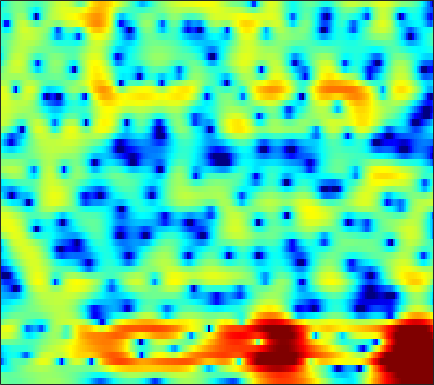

The table this chart was drawn from, first rows:
-0.81641, -0.93583, -1.091, -1.2326, -1.3123, -1.3752, -1.387, -1.3629, -1.2826, -1.1476, -0.96192, -0.79443, -0.55547, -0.31162, -0.12583, 0.11921, 0.34842, 0.50972, 0.69681, 0.84342, 0.95571, 1.0146, 1.0654, 1.0844
-1.21, -1.276, -1.325, -1.325, -1.293, -1.21, -1.09, -0.9799, -0.8094, -0.6209, -0.4212, -0.2685, -0.07019, 0.1206, 0.257, 0.4229, 0.5645, 0.6553, 0.7521, 0.8205, 0.8595, 0.8675, 0.8528, 0.8105
-5.231, -5.224, -4.871, -4.248, -3.713, -2.992, -2.305, -1.829, -1.252, -0.7161, -0.2331, 0.09549, 0.4988, 0.8629, 1.109, 1.392, 1.611, 1.728, 1.817, 1.826, 1.742, 1.624, 1.402, 1.119
-12.28, -9.894, -7.05, -4.997, -3.889, -2.882, -2.257, -2.001, -1.884, -1.889, -1.839, -1.639, -1.049, -0.1388, 0.668, 1.758, 2.712, 3.302, 3.881, 4.178, 4.168, 3.937, 3.299, 2.202
-8.021, -7.175, -6.124, -5.259, -4.774, -4.386, -4.402, -4.713, -5.58, -7.202, -9.587, -11.61, -11.91, -8.513, -5.873, -3.041, -0.9369, 0.2918, 1.553, 2.434, 3.008, 3.257, 3.373, 3.286
-6.879, -6.096, -5.221, -4.555, -4.182, -3.824, -3.666, -3.627, -3.648, -3.708, -3.692, -3.632, -3.43, -3.028, -2.627, -1.962, -1.262, -0.7352, -0.06316, 0.5426, 1.071, 1.423, 1.816, 2.154
-0.7515, -0.7424, -0.7272, -0.7465, -0.8012, -0.9262, -1.119, -1.296, -1.598, -1.9, -2.167, -2.332, -2.45, -2.414, -2.3, -2.026, -1.651, -1.321, -0.8298, -0.3407, 0.1271, 0.4827, 0.8976, 1.254
3.348, 3.381, 3.322, 3.127, 2.865, 2.321, 1.559, 0.8309, -0.3767, -1.833, -3.457, -4.631, -5.8, -6.158, -5.92, -5.171, -4.282, -3.624, -2.757, -1.883, -1.027, -0.42, 0.2848, 0.7997
3.377, 3.889, 4.293, 4.396, 4.263, 3.776, 2.938, 2.024, 0.3562, -1.976, -5.157, -8.173, -12.06, -11.61, -9.911, -8.593, -8.707, -9.749, -12.26, -12.69, -8.377, -5.283, -2.296, -0.3009
-0.883, -0.007321, 0.8348, 1.355, 1.562, 1.605, 1.4, 1.093, 0.5313, -0.192, -0.9837, -1.582, -2.288, -2.878, -3.271, -3.788, -4.373, -4.848, -5.293, -5.085, -4.071, -2.977, -1.454, -0.09639
-3.846, -3.167, -2.391, -1.779, -1.421, -1.067, -0.8467, -0.7536, -0.6996, -0.7154, -0.7677, -0.821, -0.885, -0.9548, -0.992, -1.008, -0.9762, -0.911, -0.7514, -0.4921, -0.1321, 0.1939, 0.6536, 1.122
-5.67, -5.184, -4.587, -4.053, -3.692, -3.252, -2.853, -2.571, -2.219, -1.877, -1.548, -1.308, -0.9944, -0.6923, -0.4692, -0.1806, 0.1043, 0.3189, 0.6051, 0.8839, 1.158, 1.358, 1.61, 1.836
-7.159, -6.875, -6.532, -6.219, -5.984, -5.636, -5.218, -4.838, -4.271, -3.627, -2.934, -2.401, -1.706, -1.037, -0.5658, 0.005147, 0.5072, 0.8366, 1.22, 1.541, 1.805, 1.969, 2.151, 2.294
-8.332, -8.44, -8.697, -9.028, -9.277, -9.512, -9.434, -9.059, -8.071, -6.679, -5.139, -3.988, -2.571, -1.329, -0.5249, 0.3775, 1.093, 1.51, 1.925, 2.198, 2.351, 2.402, 2.418, 2.405
-9.135, -9.725, -10.68, -11.93, -13.23, -15.95, -21.39, -26.79, -17.34, -11.02, -6.925, -4.607, -2.166, -0.2858, 0.8151, 1.945, 2.733, 3.116, 3.361, 3.328, 3.035, 2.67, 2.039, 1.358
-12.01, -13.04, -13.96, -14.13, -13.86, -13.16, -12.16, -11.04, -8.856, -6.162, -3.484, -1.663, 0.4096, 2.075, 3.059, 4.04, 4.636, 4.84, 4.778, 4.305, 3.367, 2.295, 0.221, -2.983
-18.21, -20.97, -28.94, -24.48, -18.37, -13.41, -9.933, -7.818, -5.411, -3.278, -1.39, -0.1293, 1.328, 2.5, 3.192, 3.861, 4.223, 4.289, 4.103, 3.594, 2.755, 1.91, 0.5127, -1.079
-14.87, -14.06, -12.95, -11.48, -10.16, -8.183, -6.197, -4.764, -3.001, -1.418, -0.0407, 0.8557, 1.861, 2.644, 3.083, 3.462, 3.614, 3.576, 3.33, 2.884, 2.263, 1.702, 0.8848, 0.05445
-9.439, -8.597, -7.383, -6.115, -5.137, -3.806, -2.485, -1.547, -0.365, 0.6907, 1.602, 2.176, 2.79, 3.224, 3.426, 3.521, 3.424, 3.228, 2.801, 2.191, 1.413, 0.7349, -0.2748, -1.358
-6.806, -5.949, -4.683, -3.395, -2.436, -1.229, -0.1244, 0.6286, 1.517, 2.252, 2.831, 3.162, 3.461, 3.59, 3.576, 3.413, 3.068, 2.691, 2.023, 1.144, 0.04227, -0.9456, -2.503, -4.376
-8.441, -6.395, -4.079, -2.196, -1.002, 0.3265, 1.393, 2.042, 2.715, 3.192, 3.484, 3.591, 3.589, 3.437, 3.227, 2.838, 2.312, 1.822, 1.03, 0.05835, -1.142, -2.229, -3.994, -6.227
-6.387, -4.258, -1.967, -0.1782, 0.8865, 1.987, 2.788, 3.206, 3.54, 3.648, 3.543, 3.337, 2.916, 2.371, 1.903, 1.232, 0.5682, 0.0765, -0.5799, -1.272, -2.076, -2.781, -3.892, -5.193
0.2965, 0.9704, 1.87, 2.682, 3.18, 3.671, 3.946, 3.999, 3.859, 3.462, 2.791, 2.105, 0.9398, -0.4794, -1.637, -3.132, -4.192, -4.527, -4.455, -4.168, -3.969, -3.971, -4.202, -4.687
3.293, 3.607, 3.974, 4.245, 4.364, 4.406, 4.264, 4.028, 3.514, 2.729, 1.623, 0.5434, -1.338, -3.958, -6.682, -12.44, -29.26, -18.19, -10.82, -7.611, -5.945, -5.306, -5.035, -5.284
3.962, 4.143, 4.294, 4.316, 4.255, 4.061, 3.715, 3.356, 2.734, 1.938, 0.9598, 0.09418, -1.237, -2.764, -3.961, -5.451, -6.326, -6.363, -5.781, -4.975, -4.369, -4.166, -4.296, -4.944
3.569, 3.626, 3.579, 3.415, 3.224, 2.855, 2.4, 1.988, 1.354, 0.6581, -0.07601, -0.6276, -1.296, -1.819, -2.099, -2.235, -2.182, -2.027, -1.726, -1.425, -1.227, -1.202, -1.393, -1.92
2.072, 1.895, 1.535, 1.093, 0.7111, 0.1801, -0.3816, -0.8498, -1.572, -2.473, -3.507, -4.277, -5.003, -5.011, -4.491, -3.35, -2.062, -1.148, -0.08658, 0.7592, 1.37, 1.674, 1.868, 1.842
-1.535, -2.165, -3.191, -4.363, -5.151, -5.813, -6.062, -6.102, -6.328, -7.115, -8.885, -11.27, -18.27, -23.53, -13.3, -7.349, -3.822, -1.911, 0.01467, 1.43, 2.464, 3.03, 3.547, 3.842
-6.062, -7.059, -9.189, -12.92, -17.8, -24.97, -15.73, -12.23, -9.697, -8.457, -8.106, -8.132, -8.122, -7.426, -6.334, -4.452, -2.522, -1.192, 0.3357, 1.58, 2.561, 3.135, 3.708, 4.064
-8.185, -8.07, -8.498, -9.318, -9.991, -10.1, -9.273, -8.277, -6.97, -5.902, -5.118, -4.662, -4.052, -3.401, -2.822, -1.966, -0.9727, -0.2245, 0.7568, 1.653, 2.418, 2.884, 3.351, 3.63
-6.358, -5.389, -4.54, -4.033, -3.743, -3.424, -3.092, -2.845, -2.548, -2.353, -2.245, -2.217, -2.238, -2.223, -2.126, -1.76, -1.123, -0.4908, 0.4463, 1.375, 2.168, 2.634, 3.035, 3.192
-1.351, -0.726, -0.03468, 0.4617, 0.745, 0.9547, 1.052, 1.023, 0.832, 0.4244, -0.2503, -0.9628, -2.282, -3.993, -5.388, -6.418, -5.327, -3.58, -1.257, 0.5901, 1.906, 2.56, 3.008, 2.982
1.262, 1.567, 1.897, 2.148, 2.265, 2.329, 2.255, 2.104, 1.737, 1.156, 0.2366, -0.7294, -2.521, -5.151, -7.931, -11.37, -8.759, -5.5, -2.213, 0.0001849, 1.433, 2.093, 2.485, 2.322
0.2962, 0.3974, 0.4902, 0.5599, 0.5701, 0.5841, 0.5336, 0.454, 0.2839, 0.01093, -0.3692, -0.7312, -1.286, -1.835, -2.133, -2.199, -1.809, -1.242, -0.3409, 0.5349, 1.229, 1.584, 1.801, 1.717
-1.936, -2.056, -2.204, -2.341, -2.387, -2.398, -2.296, -2.173, -1.964, -1.75, -1.519, -1.353, -1.14, -0.9169, -0.7088, -0.386, 0.01069, 0.3388, 0.797, 1.223, 1.579, 1.777, 1.931, 1.954
-4.553, -5.059, -5.81, -6.511, -6.838, -6.913, -6.49, -5.937, -5.062, -4.133, -3.255, -2.629, -1.843, -1.109, -0.6043, 0.0188, 0.5869, 0.9629, 1.404, 1.766, 2.046, 2.202, 2.344, 2.412
-6.38, -7.552, -9.9, -13.35, -16.54, -17.23, -13.6, -11.15, -8.694, -6.795, -5.221, -4.156, -2.822, -1.605, -0.7932, 0.1588, 0.9392, 1.415, 1.894, 2.224, 2.418, 2.494, 2.533, 2.541
-4.394, -5.392, -7.383, -10.02, -11.93, -12.87, -11.79, -10.78, -9.724, -8.769, -7.358, -5.928, -3.833, -1.876, -0.5978, 0.7772, 1.779, 2.308, 2.736, 2.87, 2.758, 2.546, 2.157, 1.772
0.701, 0.3015, -0.5162, -1.526, -2.416, -3.596, -5.078, -6.585, -9.887, -17.75, -18.43, -9.977, -4.479, -1.141, 0.5942, 2.225, 3.227, 3.642, 3.795, 3.494, 2.741, 1.854, 0.2182, -1.91
3.047, 2.881, 2.487, 1.905, 1.332, 0.4475, -0.6252, -1.537, -2.787, -3.607, -3.459, -2.633, -1.117, 0.3363, 1.227, 2.089, 2.543, 2.619, 2.357, 1.696, 0.5565, -0.6545, -2.906, -6.181
2.995, 2.971, 2.814, 2.531, 2.27, 1.822, 1.353, 1.004, 0.6146, 0.3726, 0.3048, 0.3744, 0.5532, 0.7553, 0.8527, 0.8328, 0.64, 0.3361, -0.2609, -1.069, -2.07, -2.905, -4.061, -5.157
3.039, 3.097, 3.065, 2.933, 2.788, 2.55, 2.298, 2.119, 1.913, 1.723, 1.573, 1.452, 1.256, 0.9801, 0.683, 0.1388, -0.5949, -1.257, -2.269, -3.406, -4.551, -5.368, -6.34, -7.077
3.376, 3.445, 3.395, 3.21, 2.992, 2.708, 2.451, 2.321, 2.228, 2.212, 2.199, 2.14, 1.939, 1.521, 1.043, 0.1613, -1.068, -2.223, -4.054, -6.132, -8.182, -9.49, -10.68, -11.4
4.002, 4.03, 3.748, 3.109, 2.445, 1.433, 0.6323, 0.4221, 0.773, 1.567, 2.33, 2.752, 3, 2.847, 2.442, 1.488, -0.009368, -1.575, -4.432, -8.7, -15.86, -25.79, -18.41, -14.67
3.823, 3.853, 3.326, 2.037, 0.4165, -3.174, -10.44, -16.57, -6.025, -1.211, 1.41, 2.599, 3.478, 3.749, 3.601, 2.973, 1.885, 0.7957, -1.079, -3.266, -5.452, -6.666, -7.13, -6.802
1.641, 1.829, 1.671, 1.044, 0.2745, -1.029, -2.17, -2.417, -1.642, -0.2978, 0.921, 1.57, 2.075, 2.188, 2.063, 1.661, 1.072, 0.5325, -0.2311, -0.9551, -1.581, -1.923, -2.196, -2.247
0.1993, 0.6191, 1.014, 1.218, 1.272, 1.239, 1.195, 1.203, 1.281, 1.38, 1.405, 1.321, 1.036, 0.5352, 0.05827, -0.621, -1.229, -1.568, -1.765, -1.75, -1.573, -1.381, -1.141, -0.9404
-0.9878, -0.1842, 0.7642, 1.529, 1.976, 2.42, 2.689, 2.785, 2.755, 2.529, 2.063, 1.532, 0.5179, -0.894, -2.262, -4.427, -6.537, -7.217, -6.341, -4.549, -2.882, -1.895, -0.8987, -0.2432
-3.741, -2.106, -0.354, 0.984, 1.756, 2.534, 3.025, 3.221, 3.253, 3.009, 2.453, 1.809, 0.5713, -1.228, -3.091, -6.591, -11.87, -14.86, -10.23, -5.994, -3.333, -1.97, -0.6991, 0.1095
-5.57, -3.653, -1.677, -0.1854, 0.696, 1.593, 2.206, 2.493, 2.664, 2.594, 2.281, 1.879, 1.13, 0.1509, -0.6747, -1.808, -2.697, -3.026, -2.917, -2.352, -1.643, -1.137, -0.5917, -0.2158
-3.986, -3.001, -1.773, -0.6919, 0.005162, 0.7862, 1.396, 1.737, 2.037, 2.161, 2.119, 1.984, 1.681, 1.287, 0.9467, 0.4817, 0.06333, -0.1768, -0.4145, -0.5592, -0.6576, -0.7293, -0.8465, -1.003
-2.661, -2.191, -1.512, -0.8037, -0.2793, 0.3902, 1.001, 1.402, 1.832, 2.127, 2.282, 2.315, 2.253, 2.086, 1.902, 1.613, 1.277, 0.9977, 0.599, 0.1474, -0.3702, -0.8194, -1.495, -2.245
-2.396, -2.309, -2.049, -1.56, -1.034, -0.2205, 0.6264, 1.22, 1.896, 2.406, 2.729, 2.856, 2.888, 2.774, 2.627, 2.36, 2.031, 1.733, 1.268, 0.6823, -0.08962, -0.8341, -2.131, -3.86
-3.751, -4.721, -5.694, -5.358, -4.165, -2.109, -0.235, 0.9038, 2.057, 2.82, 3.235, 3.339, 3.254, 2.986, 2.713, 2.311, 1.958, 1.754, 1.504, 1.206, 0.7249, 0.1666, -1.001, -2.821
-5.263, -8.103, -15.04, -15.13, -8.812, -3.928, -0.9796, 0.516, 1.851, 2.566, 2.765, 2.6, 1.975, 0.9604, -0.01019, -1.289, -2.003, -1.878, -1.058, -0.07927, 0.6695, 0.9825, 1.08, 0.8347
-3.543, -3.994, -4.303, -3.95, -3.213, -1.921, -0.6594, 0.1136, 0.8138, 1.084, 0.8689, 0.3658, -0.853, -2.954, -5.367, -10.96, -36.5, -14.46, -6.986, -3.373, -1.151, -0.01816, 1.044, 1.748
-3.672, -3.371, -2.903, -2.329, -1.858, -1.211, -0.6216, -0.2739, -0.01398, -0.009597, -0.315, -0.7659, -1.661, -2.874, -3.934, -5.243, -5.869, -5.565, -4.352, -2.839, -1.426, -0.4945, 0.5542, 1.42
-5.247, -4.47, -3.426, -2.443, -1.782, -1.064, -0.5333, -0.2694, -0.09612, -0.1365, -0.3639, -0.6525, -1.167, -1.72, -2.139, -2.565, -2.754, -2.716, -2.395, -1.814, -1.097, -0.5108, 0.2907, 1.062
